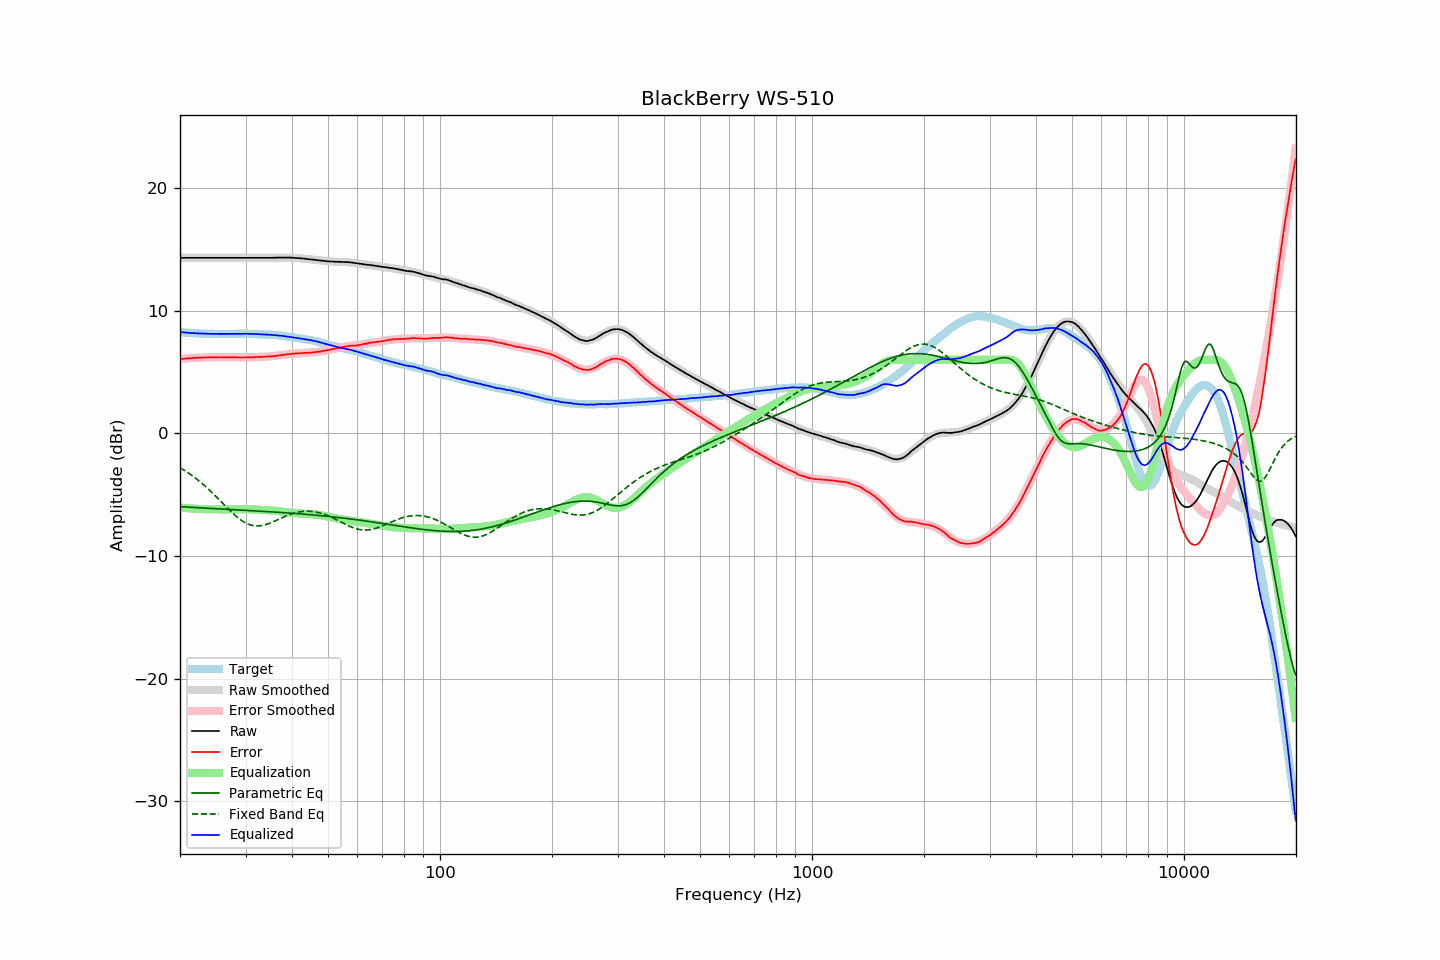

Source data for this figure (header and first rows):
frequency, raw, error, smoothed, error_smoothed, equalization, parametric_eq, fixed_band_eq, equalized_raw, equalized_smoothed, target
20.00, 14.32, 6.06, 14.32, 6.05, -6.05, -5.97, -2.80, 8.26, 8.26, 8.26
20.20, 14.32, 6.07, 14.32, 6.07, -6.07, -5.98, -2.88, 8.25, 8.25, 8.25
20.40, 14.32, 6.08, 14.32, 6.08, -6.08, -5.99, -2.96, 8.24, 8.24, 8.24
20.61, 14.32, 6.09, 14.32, 6.09, -6.09, -6.00, -3.04, 8.23, 8.23, 8.23
20.81, 14.32, 6.11, 14.32, 6.10, -6.10, -6.01, -3.13, 8.21, 8.21, 8.21
21.02, 14.32, 6.12, 14.32, 6.11, -6.11, -6.02, -3.22, 8.20, 8.20, 8.20
21.23, 14.32, 6.13, 14.32, 6.12, -6.12, -6.02, -3.31, 8.19, 8.19, 8.19
21.44, 14.32, 6.12, 14.32, 6.13, -6.13, -6.03, -3.40, 8.18, 8.18, 8.20
21.66, 14.32, 6.14, 14.32, 6.14, -6.14, -6.04, -3.49, 8.18, 8.18, 8.18
21.87, 14.32, 6.14, 14.32, 6.15, -6.15, -6.05, -3.59, 8.17, 8.17, 8.18
22.09, 14.32, 6.16, 14.32, 6.16, -6.16, -6.06, -3.69, 8.16, 8.16, 8.16
22.31, 14.32, 6.16, 14.32, 6.16, -6.16, -6.06, -3.79, 8.15, 8.15, 8.16
22.54, 14.32, 6.17, 14.32, 6.17, -6.17, -6.07, -3.90, 8.15, 8.15, 8.15
22.76, 14.32, 6.17, 14.32, 6.17, -6.17, -6.08, -4.01, 8.14, 8.14, 8.14
22.99, 14.32, 6.18, 14.32, 6.18, -6.18, -6.09, -4.12, 8.14, 8.14, 8.13
23.22, 14.32, 6.19, 14.32, 6.18, -6.18, -6.10, -4.23, 8.13, 8.13, 8.12
23.45, 14.32, 6.18, 14.32, 6.19, -6.19, -6.10, -4.35, 8.13, 8.13, 8.13
23.69, 14.32, 6.19, 14.32, 6.19, -6.19, -6.11, -4.47, 8.12, 8.12, 8.12
23.92, 14.32, 6.20, 14.32, 6.20, -6.20, -6.12, -4.59, 8.12, 8.12, 8.11
24.16, 14.32, 6.19, 14.32, 6.20, -6.20, -6.13, -4.71, 8.12, 8.12, 8.12
24.40, 14.32, 6.20, 14.32, 6.20, -6.20, -6.13, -4.84, 8.12, 8.12, 8.12
24.65, 14.32, 6.20, 14.32, 6.20, -6.20, -6.14, -4.97, 8.11, 8.11, 8.12
24.89, 14.32, 6.20, 14.32, 6.20, -6.20, -6.15, -5.10, 8.11, 8.11, 8.12
25.14, 14.32, 6.21, 14.32, 6.20, -6.20, -6.15, -5.23, 8.11, 8.11, 8.11
25.39, 14.32, 6.21, 14.32, 6.21, -6.21, -6.16, -5.36, 8.11, 8.11, 8.11
25.65, 14.32, 6.21, 14.32, 6.21, -6.21, -6.17, -5.49, 8.11, 8.11, 8.11
25.91, 14.32, 6.21, 14.32, 6.21, -6.21, -6.18, -5.62, 8.11, 8.11, 8.11
26.16, 14.32, 6.20, 14.32, 6.21, -6.21, -6.18, -5.76, 8.11, 8.11, 8.12
26.43, 14.32, 6.20, 14.32, 6.21, -6.21, -6.19, -5.89, 8.11, 8.11, 8.11
26.69, 14.32, 6.20, 14.32, 6.20, -6.20, -6.20, -6.02, 8.11, 8.11, 8.11
26.96, 14.32, 6.20, 14.32, 6.20, -6.20, -6.20, -6.15, 8.11, 8.11, 8.11
27.23, 14.32, 6.21, 14.32, 6.20, -6.20, -6.21, -6.28, 8.12, 8.12, 8.11
27.50, 14.32, 6.21, 14.32, 6.20, -6.20, -6.22, -6.41, 8.12, 8.12, 8.11
27.77, 14.32, 6.20, 14.32, 6.20, -6.20, -6.23, -6.53, 8.12, 8.12, 8.12
28.05, 14.32, 6.20, 14.32, 6.19, -6.19, -6.23, -6.65, 8.12, 8.12, 8.12
28.33, 14.32, 6.19, 14.32, 6.19, -6.19, -6.24, -6.77, 8.12, 8.12, 8.13
28.62, 14.32, 6.19, 14.32, 6.19, -6.19, -6.25, -6.88, 8.13, 8.13, 8.12
28.90, 14.32, 6.18, 14.32, 6.19, -6.19, -6.25, -6.98, 8.13, 8.13, 8.13
29.19, 14.32, 6.18, 14.32, 6.19, -6.19, -6.26, -7.07, 8.13, 8.13, 8.13
29.48, 14.32, 6.19, 14.32, 6.19, -6.19, -6.27, -7.16, 8.13, 8.13, 8.13
29.78, 14.32, 6.19, 14.32, 6.19, -6.19, -6.28, -7.24, 8.12, 8.12, 8.13
30.08, 14.32, 6.19, 14.32, 6.19, -6.19, -6.28, -7.32, 8.12, 8.12, 8.13
30.38, 14.32, 6.20, 14.32, 6.20, -6.20, -6.29, -7.38, 8.12, 8.12, 8.12
30.68, 14.32, 6.20, 14.32, 6.20, -6.20, -6.30, -7.43, 8.12, 8.12, 8.11
30.99, 14.32, 6.20, 14.32, 6.20, -6.20, -6.30, -7.48, 8.11, 8.11, 8.11
31.30, 14.32, 6.21, 14.32, 6.21, -6.21, -6.31, -7.51, 8.11, 8.11, 8.11
31.61, 14.32, 6.21, 14.32, 6.21, -6.21, -6.32, -7.53, 8.10, 8.10, 8.11
31.93, 14.32, 6.23, 14.32, 6.22, -6.22, -6.33, -7.55, 8.10, 8.10, 8.09
32.24, 14.32, 6.22, 14.32, 6.22, -6.22, -6.33, -7.55, 8.09, 8.09, 8.09
32.57, 14.32, 6.23, 14.32, 6.23, -6.23, -6.34, -7.55, 8.09, 8.09, 8.08
32.89, 14.32, 6.24, 14.32, 6.23, -6.23, -6.35, -7.54, 8.08, 8.08, 8.08
33.22, 14.32, 6.24, 14.32, 6.24, -6.24, -6.36, -7.52, 8.08, 8.08, 8.08
33.55, 14.32, 6.24, 14.32, 6.24, -6.24, -6.36, -7.49, 8.07, 8.07, 8.07
33.89, 14.32, 6.25, 14.32, 6.25, -6.25, -6.37, -7.45, 8.06, 8.07, 8.06
34.23, 14.32, 6.27, 14.32, 6.26, -6.26, -6.38, -7.41, 8.06, 8.06, 8.05
34.57, 14.32, 6.27, 14.32, 6.27, -6.27, -6.39, -7.37, 8.05, 8.05, 8.05
34.92, 14.32, 6.28, 14.32, 6.28, -6.28, -6.40, -7.32, 8.04, 8.04, 8.03
35.27, 14.32, 6.27, 14.32, 6.29, -6.29, -6.40, -7.26, 8.03, 8.03, 8.05
35.62, 14.33, 6.30, 14.32, 6.30, -6.30, -6.41, -7.21, 8.03, 8.03, 8.03
35.97, 14.33, 6.30, 14.33, 6.31, -6.31, -6.42, -7.15, 8.01, 8.01, 8.02
... 635 more rows
